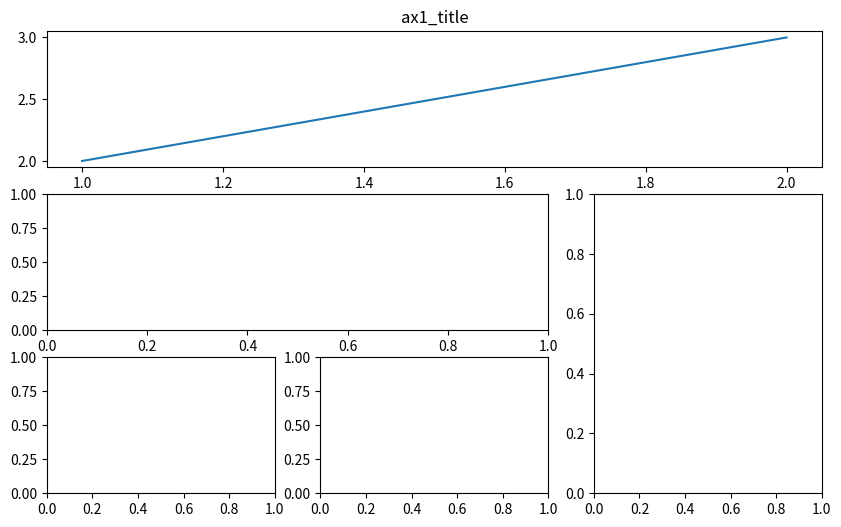

The matplotlib source for this figure:
import numpy as np
import matplotlib.pyplot as plt
import matplotlib.gridspec as gridspec
# method1
plt.figure(figsize=(10, 6), dpi=80)

# 创建子窗口，基准窗格大小为3，3起始位置0，0，子窗口大小为3列1行

ax1 = plt.subplot2grid((3,3),(0,0),colspan=3, rowspan=1)
ax1.plot([1,2],[2,3])
ax1.set_title('ax1_title')
ax2 = plt.subplot2grid((3,3),(1,0),colspan=2)
ax3 = plt.subplot2grid((3,3),(1,2),rowspan=2)
ax4 = plt.subplot2grid((3,3),(2,0))
ax4 = plt.subplot2grid((3,3),(2,1))

plt.show()